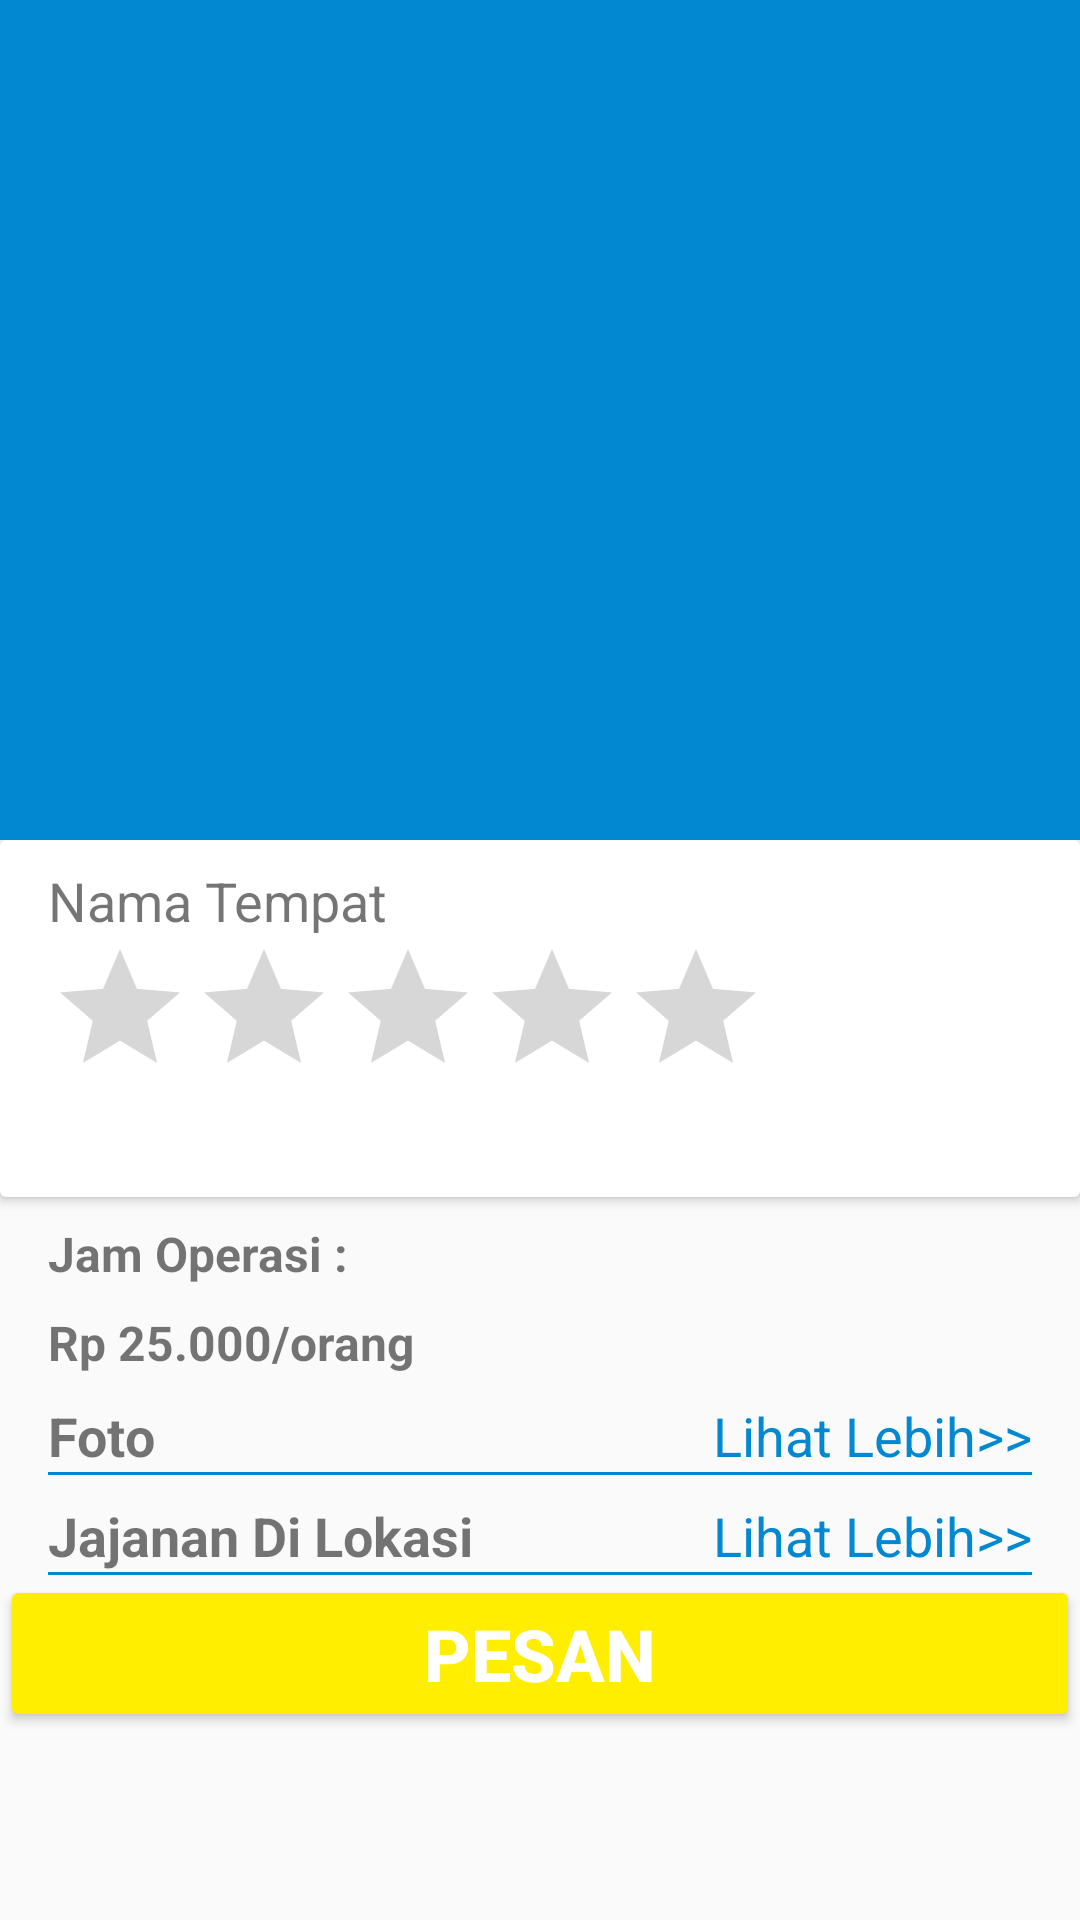

The Android layout XML behind this screen, and the referenced resources:
<!-- AndroidManifest.xml: application theme AppTheme2 -->
<!-- res/layout/activity_detail_page.xml -->
<?xml version="1.0" encoding="utf-8"?>
<android.support.design.widget.CoordinatorLayout xmlns:android="http://schemas.android.com/apk/res/android"
    xmlns:app="http://schemas.android.com/apk/res-auto"
    xmlns:tools="http://schemas.android.com/tools"
    android:id="@+id/main_content"
    android:layout_width="match_parent"
    android:layout_height="match_parent"
    android:layout_alignParentTop="true">

    <android.support.design.widget.AppBarLayout
        android:id="@+id/appbar"
        android:layout_width="match_parent"
        android:layout_height="280dp"
        android:elevation="4dp">

        <android.support.design.widget.CollapsingToolbarLayout
            android:id="@+id/collapsing_toolbar"
            android:layout_width="match_parent"
            android:layout_height="match_parent"
            app:layout_scrollFlags="scroll|exitUntilCollapsed|snap">

            <ImageView
                android:id="@+id/img_tempat"
                android:layout_width="match_parent"
                android:layout_height="match_parent"
                android:fitsSystemWindows="true"
                android:scaleType="centerCrop"
                app:layout_collapseMode="parallax" />

            <android.support.v7.widget.Toolbar
                android:id="@+id/toolbar"
                android:layout_width="match_parent"
                android:layout_height="?attr/actionBarSize"
                app:layout_collapseMode="pin"
                app:popupTheme="@style/ThemeOverlay.AppCompat.Light" />

        </android.support.design.widget.CollapsingToolbarLayout>

    </android.support.design.widget.AppBarLayout>

    <android.support.v4.widget.NestedScrollView
        android:id="@+id/scrolling_container"
        android:layout_width="match_parent"
        android:layout_height="match_parent"
        android:layout_weight="1"
        app:layout_behavior="@string/appbar_scrolling_view_behavior">

        <LinearLayout
            android:layout_width="match_parent"
            android:layout_height="wrap_content"
            android:orientation="vertical">

            <android.support.v7.widget.CardView
                android:layout_width="match_parent"
                android:layout_height="wrap_content">

                <LinearLayout
                    android:layout_width="match_parent"
                    android:layout_height="match_parent"
                    android:orientation="vertical">

                    <TextView
                        android:id="@+id/txt_nama_wisata"
                        android:layout_width="match_parent"
                        android:layout_height="wrap_content"
                        android:layout_marginLeft="16dp"
                        android:layout_marginRight="16dp"
                        android:layout_marginTop="8dp"
                        android:text="Nama Tempat"
                        android:textSize="18sp" />

                    <RatingBar
                        android:id="@+id/rating_bar"
                        android:layout_width="wrap_content"
                        android:layout_height="wrap_content"
                        android:layout_marginLeft="16dp"
                        android:layout_marginRight="16dp" />

                    <TextView
                        android:id="@+id/txt_detail_wisata"
                        android:layout_width="match_parent"
                        android:layout_height="wrap_content"
                        android:layout_marginLeft="16dp"
                        android:layout_marginRight="16dp"
                        android:layout_marginTop="8dp"
                        android:maxLines="4"
                        android:textSize="16sp"
                        tools:text="Tempat wisata Makassar yang satu berada di tepian pantai arah Barat kota Makassar, persisnya terletak di Jln. Ujung Pandang. Fort Rotterdam adalah sebuah benteng warisan dari Kerajaan Gowa, dibangun pada tahun 1545 oleh Raja Gowa X, dan saat ini kerap juga disebut sebagai Benteng Ujung Pandang yang merupakan nama benteng pada awalnya." />
                </LinearLayout>
            </android.support.v7.widget.CardView>

            <LinearLayout
                android:layout_width="match_parent"
                android:layout_height="wrap_content"
                android:orientation="vertical">

                <TextView
                    android:id="@+id/txt_jam_operasi"
                    android:layout_width="match_parent"
                    android:layout_height="wrap_content"
                    android:layout_marginLeft="16sp"
                    android:layout_marginRight="16sp"
                    android:layout_marginTop="8dp"
                    android:text="Jam Operasi :"
                    android:textSize="16sp"
                    android:textStyle="bold" />

                <TextView
                    android:id="@+id/txt_harga_tiket"
                    android:layout_width="match_parent"
                    android:layout_height="wrap_content"
                    android:layout_marginLeft="16sp"
                    android:layout_marginRight="16sp"
                    android:layout_marginTop="8dp"
                    android:text="Rp 25.000/orang"
                    android:textSize="16sp"
                    android:textStyle="bold" />
            </LinearLayout>

            <LinearLayout
                android:layout_width="match_parent"
                android:layout_height="wrap_content"
                android:layout_marginTop="8dp"
                android:orientation="vertical"
                android:paddingLeft="16dp"
                android:paddingRight="16dp">

                <LinearLayout
                    android:layout_width="match_parent"
                    android:layout_height="wrap_content"
                    android:orientation="horizontal">

                    <TextView
                        android:layout_width="0dp"
                        android:layout_height="wrap_content"
                        android:layout_weight="1"
                        android:text="Foto"
                        android:textSize="18sp"
                        android:textStyle="bold" />

                    <TextView
                        android:layout_width="0dp"
                        android:layout_height="wrap_content"
                        android:layout_weight="1"
                        android:gravity="right"
                        android:text="Lihat Lebih>>"
                        android:textColor="@color/colorPrimary"
                        android:textSize="18sp" />
                </LinearLayout>

                <View
                    android:layout_width="match_parent"
                    android:layout_height="1dp"
                    android:background="@color/colorPrimary" />

                <android.support.v7.widget.CardView
                    android:layout_width="match_parent"
                    android:layout_height="wrap_content"
                    android:padding="8dp">

                    <android.support.v7.widget.RecyclerView
                        android:id="@+id/rv_foto_wisata"
                        android:layout_width="match_parent"
                        android:layout_height="wrap_content">

                    </android.support.v7.widget.RecyclerView>
                </android.support.v7.widget.CardView>
            </LinearLayout>

            <LinearLayout
                android:layout_width="match_parent"
                android:layout_height="wrap_content"
                android:layout_marginTop="8dp"
                android:orientation="vertical"
                android:paddingLeft="16dp"
                android:paddingRight="16dp">

                <LinearLayout
                    android:layout_width="match_parent"
                    android:layout_height="wrap_content"
                    android:orientation="horizontal">

                    <TextView
                        android:layout_width="0dp"
                        android:layout_height="wrap_content"
                        android:layout_weight="1"
                        android:text="Jajanan Di Lokasi"
                        android:textSize="18sp"
                        android:textStyle="bold" />

                    <TextView
                        android:layout_width="0dp"
                        android:layout_height="wrap_content"
                        android:layout_weight="1"
                        android:gravity="right"
                        android:text="Lihat Lebih>>"
                        android:textColor="@color/colorPrimary"
                        android:textSize="18sp" />
                </LinearLayout>

                <View
                    android:layout_width="match_parent"
                    android:layout_height="1dp"
                    android:background="@color/colorPrimary" />

                <android.support.v7.widget.CardView
                    android:layout_width="match_parent"
                    android:layout_height="wrap_content"
                    android:padding="8dp">

                    <android.support.v7.widget.RecyclerView
                        android:id="@+id/rv_jajanan_wisata"
                        android:layout_width="match_parent"
                        android:layout_height="wrap_content">

                    </android.support.v7.widget.RecyclerView>
                </android.support.v7.widget.CardView>
            </LinearLayout>

            <LinearLayout
                android:id="@+id/map"
                android:layout_width="match_parent"
                android:layout_height="wrap_content"
                android:orientation="vertical"/>

            <Button
                android:id="@+id/btn_pesan"
                android:layout_width="match_parent"
                android:layout_height="wrap_content"
                android:textColor="@color/white"
                android:textSize="24sp"
                android:text="Pesan"
                android:backgroundTint="@color/colorAccent"
                android:textStyle="bold"
                />
        </LinearLayout>

    </android.support.v4.widget.NestedScrollView>

</android.support.design.widget.CoordinatorLayout>
<!-- resources referenced by this layout -->
<resources>
  <color name="colorAccent">#ffee00</color>
  <color name="colorPrimary">#0288D1</color>
  <color name="white">#ffffff</color>
  <style name="AppTheme2" parent="Theme.AppCompat.Light.NoActionBar">
          
          <item name="colorPrimary">@color/colorPrimary</item>
          <item name="colorPrimaryDark">@color/colorPrimaryDark</item>
          <item name="colorAccent">@color/colorAccent</item>
      </style>
  <color name="colorPrimaryDark">#303F9F</color>
</resources>
